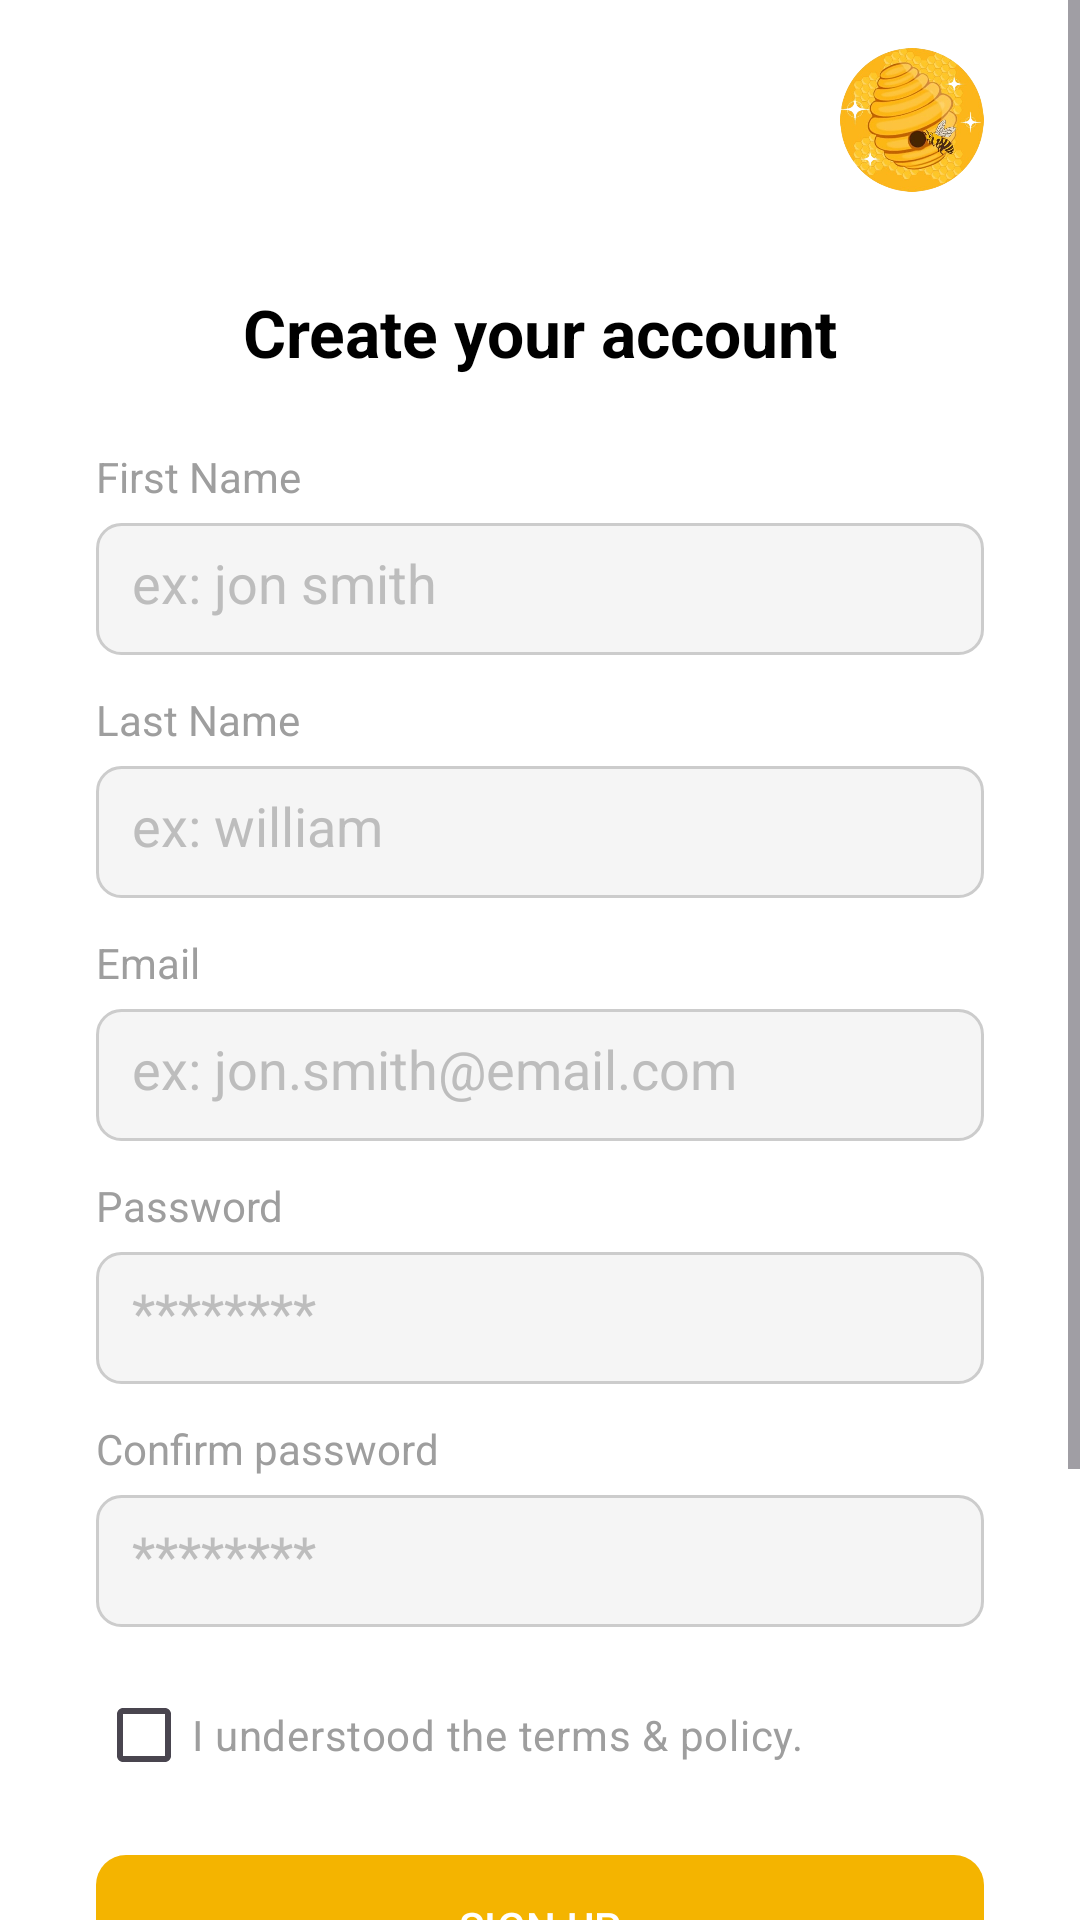

Reconstruct the res/layout file that produces this screen, plus the resources it refers to.
<!-- AndroidManifest.xml: application theme Theme.AgriHive -->
<!-- res/layout/activity_register_page.xml -->
<?xml version="1.0" encoding="utf-8"?>
<ScrollView
    xmlns:android="http://schemas.android.com/apk/res/android"
    xmlns:app="http://schemas.android.com/apk/res-auto"
    android:layout_width="match_parent"
    android:layout_height="match_parent"
    android:fillViewport="true"
    android:background="#FFFFFF">

    <androidx.constraintlayout.widget.ConstraintLayout
        android:layout_width="match_parent"
        android:layout_height="wrap_content">

        
        <ImageView
            android:id="@+id/back"
            android:layout_width="24dp"
            android:layout_height="24dp"
            android:layout_margin="16dp"
            android:src="@drawable/ic_back"
            app:layout_constraintStart_toStartOf="parent"
            app:layout_constraintTop_toTopOf="parent" />

        
        <ImageView
            android:id="@+id/logo"
            android:layout_width="48dp"
            android:layout_height="48dp"
            android:layout_marginTop="16dp"
            android:layout_marginEnd="32dp"
            android:src="@drawable/logo"
            app:layout_constraintEnd_toEndOf="parent"
            app:layout_constraintTop_toTopOf="parent" />

        
        <TextView
            android:id="@+id/title"
            android:layout_width="wrap_content"
            android:layout_height="wrap_content"
            android:text="Create your account"
            android:textSize="22sp"
            android:textStyle="bold"
            android:textColor="#000000"
            android:layout_marginTop="32dp"
            app:layout_constraintTop_toBottomOf="@id/logo"
            app:layout_constraintStart_toStartOf="parent"
            app:layout_constraintEnd_toEndOf="parent" />

        
        <TextView
            android:id="@+id/firstNameLabel"
            android:layout_width="wrap_content"
            android:layout_height="wrap_content"
            android:text="First Name"
            android:textColor="#9E9E9E"
            android:layout_marginTop="24dp"
            android:layout_marginStart="32dp"
            app:layout_constraintTop_toBottomOf="@id/title"
            app:layout_constraintStart_toStartOf="parent" />

        <EditText
            android:id="@+id/firstName"
            android:layout_width="0dp"
            android:layout_height="44dp"
            android:layout_marginTop="6dp"
            android:layout_marginHorizontal="32dp"
            android:hint="ex: jon smith"
            android:textColorHint="#BDBDBD"
            android:background="@drawable/input_bg"
            android:padding="12dp"
            app:layout_constraintTop_toBottomOf="@id/firstNameLabel"
            app:layout_constraintStart_toStartOf="parent"
            app:layout_constraintEnd_toEndOf="parent" />

        
        <TextView
            android:id="@+id/lastNameLabel"
            android:layout_width="wrap_content"
            android:layout_height="wrap_content"
            android:text="Last Name"
            android:textColor="#9E9E9E"
            android:layout_marginTop="12dp"
            android:layout_marginStart="32dp"
            app:layout_constraintTop_toBottomOf="@id/firstName"
            app:layout_constraintStart_toStartOf="parent" />

        <EditText
            android:id="@+id/lastName"
            android:layout_width="0dp"
            android:layout_height="44dp"
            android:layout_marginTop="6dp"
            android:layout_marginHorizontal="32dp"
            android:hint="ex: william"
            android:textColorHint="#BDBDBD"
            android:background="@drawable/input_bg"
            android:padding="12dp"
            app:layout_constraintTop_toBottomOf="@id/lastNameLabel"
            app:layout_constraintStart_toStartOf="parent"
            app:layout_constraintEnd_toEndOf="parent" />

        
        <TextView
            android:id="@+id/emailLabel"
            android:layout_width="wrap_content"
            android:layout_height="wrap_content"
            android:text="Email"
            android:textColor="#9E9E9E"
            android:layout_marginTop="12dp"
            android:layout_marginStart="32dp"
            app:layout_constraintTop_toBottomOf="@id/lastName"
            app:layout_constraintStart_toStartOf="parent" />

        <EditText
            android:id="@+id/email"
            android:layout_width="0dp"
            android:layout_height="44dp"
            android:layout_marginTop="6dp"
            android:layout_marginHorizontal="32dp"
            android:hint="ex: jon.smith@email.com"
            android:textColorHint="#BDBDBD"
            android:background="@drawable/input_bg"
            android:padding="12dp"
            android:inputType="textEmailAddress"
            app:layout_constraintTop_toBottomOf="@id/emailLabel"
            app:layout_constraintStart_toStartOf="parent"
            app:layout_constraintEnd_toEndOf="parent" />

        
        <TextView
            android:id="@+id/passwordLabel"
            android:layout_width="wrap_content"
            android:layout_height="wrap_content"
            android:text="Password"
            android:textColor="#9E9E9E"
            android:layout_marginTop="12dp"
            android:layout_marginStart="32dp"
            app:layout_constraintTop_toBottomOf="@id/email"
            app:layout_constraintStart_toStartOf="parent" />

        <EditText
            android:id="@+id/password"
            android:layout_width="0dp"
            android:layout_height="44dp"
            android:layout_marginTop="6dp"
            android:layout_marginHorizontal="32dp"
            android:hint="********"
            android:textColorHint="#BDBDBD"
            android:background="@drawable/input_bg"
            android:padding="12dp"
            android:inputType="textPassword"
            app:layout_constraintTop_toBottomOf="@id/passwordLabel"
            app:layout_constraintStart_toStartOf="parent"
            app:layout_constraintEnd_toEndOf="parent" />

        
        <TextView
            android:id="@+id/confirmPasswordLabel"
            android:layout_width="wrap_content"
            android:layout_height="wrap_content"
            android:text="Confirm password"
            android:textColor="#9E9E9E"
            android:layout_marginTop="12dp"
            android:layout_marginStart="32dp"
            app:layout_constraintTop_toBottomOf="@id/password"
            app:layout_constraintStart_toStartOf="parent" />

        <EditText
            android:id="@+id/confirmPassword"
            android:layout_width="0dp"
            android:layout_height="44dp"
            android:layout_marginTop="6dp"
            android:layout_marginHorizontal="32dp"
            android:hint="********"
            android:textColorHint="#BDBDBD"
            android:background="@drawable/input_bg"
            android:padding="12dp"
            android:inputType="textPassword"
            app:layout_constraintTop_toBottomOf="@id/confirmPasswordLabel"
            app:layout_constraintStart_toStartOf="parent"
            app:layout_constraintEnd_toEndOf="parent" />

        
        <CheckBox
            android:id="@+id/terms"
            android:layout_width="wrap_content"
            android:layout_height="wrap_content"
            android:text="I understood the terms &amp; policy."
            android:textColor="#9E9E9E"
            android:layout_marginTop="12dp"
            android:layout_marginStart="32dp"
            app:layout_constraintTop_toBottomOf="@id/confirmPassword"
            app:layout_constraintStart_toStartOf="parent" />

        
        <Button
            android:id="@+id/signup"
            android:layout_width="0dp"
            android:layout_height="48dp"
            android:layout_marginTop="16dp"
            android:layout_marginHorizontal="32dp"
            android:text="SIGN UP"
            android:textColor="#FFFFFF"
            android:background="@drawable/button_bg"
            app:layout_constraintTop_toBottomOf="@id/terms"
            app:layout_constraintStart_toStartOf="parent"
            app:layout_constraintEnd_toEndOf="parent" />

        
        <TextView
            android:id="@+id/or"
            android:layout_width="wrap_content"
            android:layout_height="wrap_content"
            android:text="or sign up with"
            android:textColor="#BDBDBD"
            android:layout_marginTop="16dp"
            app:layout_constraintTop_toBottomOf="@id/signup"
            app:layout_constraintStart_toStartOf="parent"
            app:layout_constraintEnd_toEndOf="parent" />

        
        <ImageView
            android:id="@+id/google"
            android:layout_width="48dp"
            android:layout_height="48dp"
            android:layout_marginTop="12dp"
            android:src="@drawable/google"
            android:background="@drawable/social_bg"
            app:layout_constraintTop_toBottomOf="@id/or"
            app:layout_constraintEnd_toStartOf="@id/facebook"
            app:layout_constraintStart_toStartOf="parent"
            app:layout_constraintHorizontal_chainStyle="packed" />

        <ImageView
            android:id="@+id/facebook"
            android:layout_width="48dp"
            android:layout_height="48dp"
            android:layout_marginTop="12dp"
            android:layout_marginStart="16dp"
            android:src="@drawable/facebook"
            android:background="@drawable/social_bg"
            app:layout_constraintTop_toBottomOf="@id/or"
            app:layout_constraintStart_toEndOf="@id/google"
            app:layout_constraintEnd_toEndOf="parent" />

        
        <TextView
            android:id="@+id/signInText"
            android:layout_width="wrap_content"
            android:layout_height="wrap_content"
            android:text="Have an account? SIGN IN"
            android:textColor="#F9A825"
            android:layout_marginTop="24dp"
            android:layout_marginBottom="32dp"
            app:layout_constraintTop_toBottomOf="@id/facebook"
            app:layout_constraintBottom_toBottomOf="parent"
            app:layout_constraintStart_toStartOf="parent"
            app:layout_constraintEnd_toEndOf="parent" />

    </androidx.constraintlayout.widget.ConstraintLayout>

</ScrollView>
<!-- resources referenced by this layout -->
<resources>
  <!-- drawable button_bg (drawable) -->
  <shape xmlns:android="http://schemas.android.com/apk/res/android">
      <solid android:color="#FBC02D"/>
      <corners android:radius="10dp"/>
  </shape>
  <!-- drawable google: png bitmap (drawable, 59358 bytes) -->
  <!-- drawable ic_back (drawable) -->
  <vector xmlns:android="http://schemas.android.com/apk/res/android"
      android:width="24dp"
      android:height="24dp"
      android:viewportWidth="24"
      android:viewportHeight="24">
  
      <path
          android:pathData="
              M19 12
              H6
              M6 12
              L10 8
              M6 12
              L10 16"
          android:strokeColor="#FFFFFF"
          android:strokeWidth="1.5"
          android:strokeLineCap="round"
          android:strokeLineJoin="round"
          android:fillColor="@android:color/transparent"/>
  </vector>
  <!-- drawable input_bg (drawable) -->
  <shape xmlns:android="http://schemas.android.com/apk/res/android">
      <solid android:color="#F5F5F5"/>
      <corners android:radius="8dp"/>
      <stroke android:width="1dp" android:color="#CCCCCC"/>
  </shape>
  <!-- drawable logo: png bitmap (drawable, 252083 bytes) -->
  <style name="Theme.AgriHive" parent="Theme.Material3.Light.NoActionBar">
          <item name="colorPrimary">@color/honey_primary</item>
          <item name="colorPrimaryVariant">@color/honey_primary_dark</item>
          <item name="colorOnPrimary">@color/text_on_primary</item>
          <item name="colorSecondary">@color/brown_dark</item>
          <item name="colorSecondaryVariant">@color/brown_medium</item>
          <item name="colorOnSecondary">@color/text_on_primary</item>
          <item name="colorError">@color/status_error</item>
          <item name="colorOnError">@color/text_on_primary</item>
          <item name="android:colorBackground">@color/cream_background</item>
          <item name="colorOnBackground">@color/text_primary</item>
          <item name="android:statusBarColor">@color/background_white</item>
          <item name="android:navigationBarColor">@color/background_white</item>
          <item name="android:windowBackground">@color/cream_background</item>
          <item name="android:windowNoTitle">true</item>
          <item name="android:windowLightStatusBar">true</item>
          <item name="android:windowFullscreen">true</item>
      </style>
  <color name="honey_primary">#F4B400</color>
  <color name="honey_primary_dark">#D99B00</color>
  <color name="text_on_primary">#FFFFFF</color>
  <color name="brown_dark">#4E342E</color>
  <color name="brown_medium">#6D4C41</color>
  <color name="status_error">#EF5350</color>
  <color name="cream_background">#FFF8E1</color>
  <color name="text_primary">#212121</color>
  <color name="background_white">#FFFFFF</color>
</resources>
